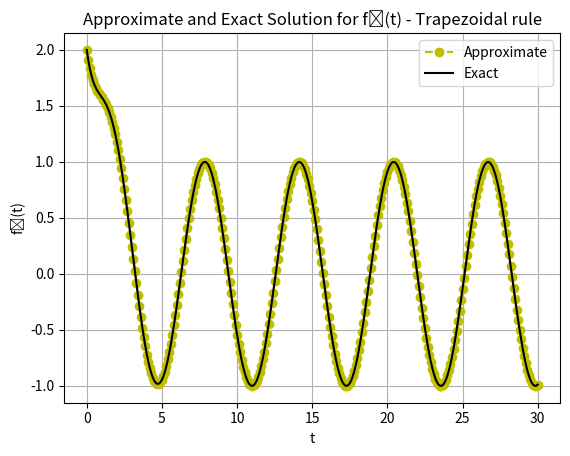
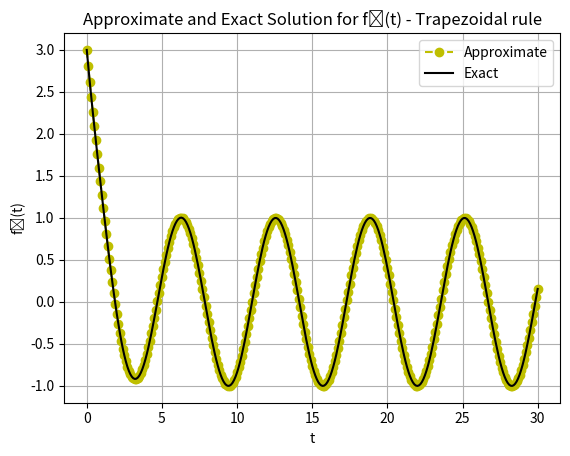

Write the Python code that produced these figures, in order.
import numpy as np
import matplotlib.pyplot as plt

def solve(y1_start,y2_start,t_start,t_end,N_steps):
    ht = (t_end - t_start)/N_steps
    t = np.linspace(t_start,t_end,N_steps + 1)
    I = np.eye(2)
    y = np.zeros((2, N_steps + 1))
    

    matrixA = np.array([[-2,1],[1,-2]])
    matrixB = np.array([2*np.sin(t), 2*(np.cos(t)-np.sin(t))])

    y[:,0] = [y1_start, y2_start]

    for n in range(0, N_steps):
        y[:,n+1] = np.linalg.inv(I-ht*(1/2)*matrixA)@((I+ht*(1/2)*matrixA)@y[:,n] + (1/2)*ht*(matrixB[:,n]+ matrixB[:,n+1]))
    return y

def exact_solution(t):
    y_exact = np.zeros((2,N_steps + 1))
    y_exact[0,:] = 2*np.exp(-t) + np.sin(t)
    y_exact[1,:] = 2*np.exp(-t) + np.cos(t)
    return y_exact


N_steps = 300
y1_start = 2
y2_start = 3
t_start = 0
t_end = 30

t = np.linspace(t_start,t_end,N_steps + 1)
y = solve(y1_start,y2_start,t_start,t_end,N_steps)
y_exact = exact_solution(t)

plt.figure(0)
plt.plot(t,y[0],'yo--',label='Approximate')
plt.plot(t,y_exact[0],'k',label='Exact')
plt.grid()
plt.xlabel('t')
plt.ylabel('f\u2081(t)')
plt.title('Approximate and Exact Solution \
for f\u2081(t) - Trapezoidal rule')
plt.legend(loc='best')

plt.figure(1)
plt.plot(t,y[1],'yo--',label='Approximate')
plt.plot(t,y_exact[1],'k',label='Exact')
plt.grid()
plt.xlabel('t')
plt.ylabel('f\u2082(t)')
plt.title('Approximate and Exact Solution \
for f\u2082(t) - Trapezoidal rule')
plt.legend(loc='best')

plt.show()
